Image classification data set "data_m_prep" (Mpasiowiec/Analiza-obrazu-i-diagnozowanie-cukrzycy-na-podstawie-zdjec-dna-oka on GitHub). Class labels (2): control healthy eye, diabetic retina.

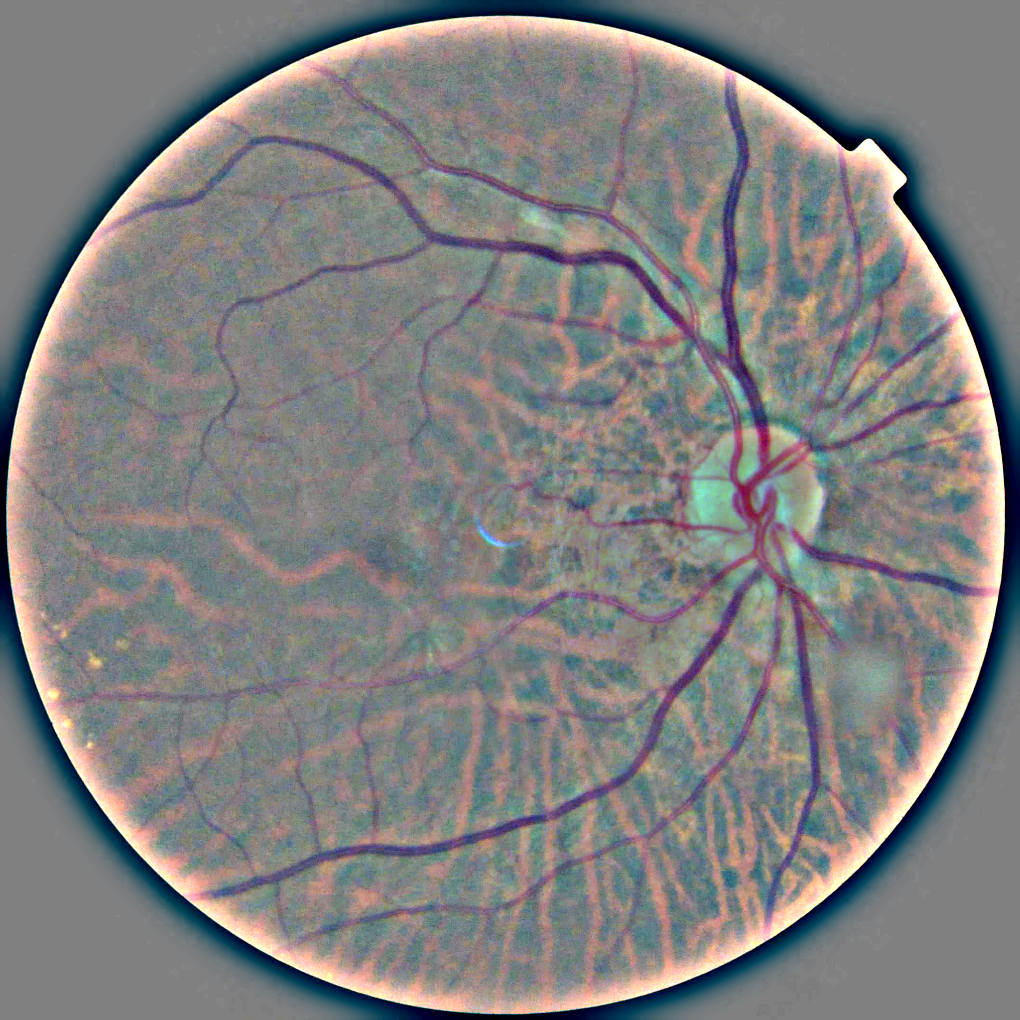
Label: diabetic retina

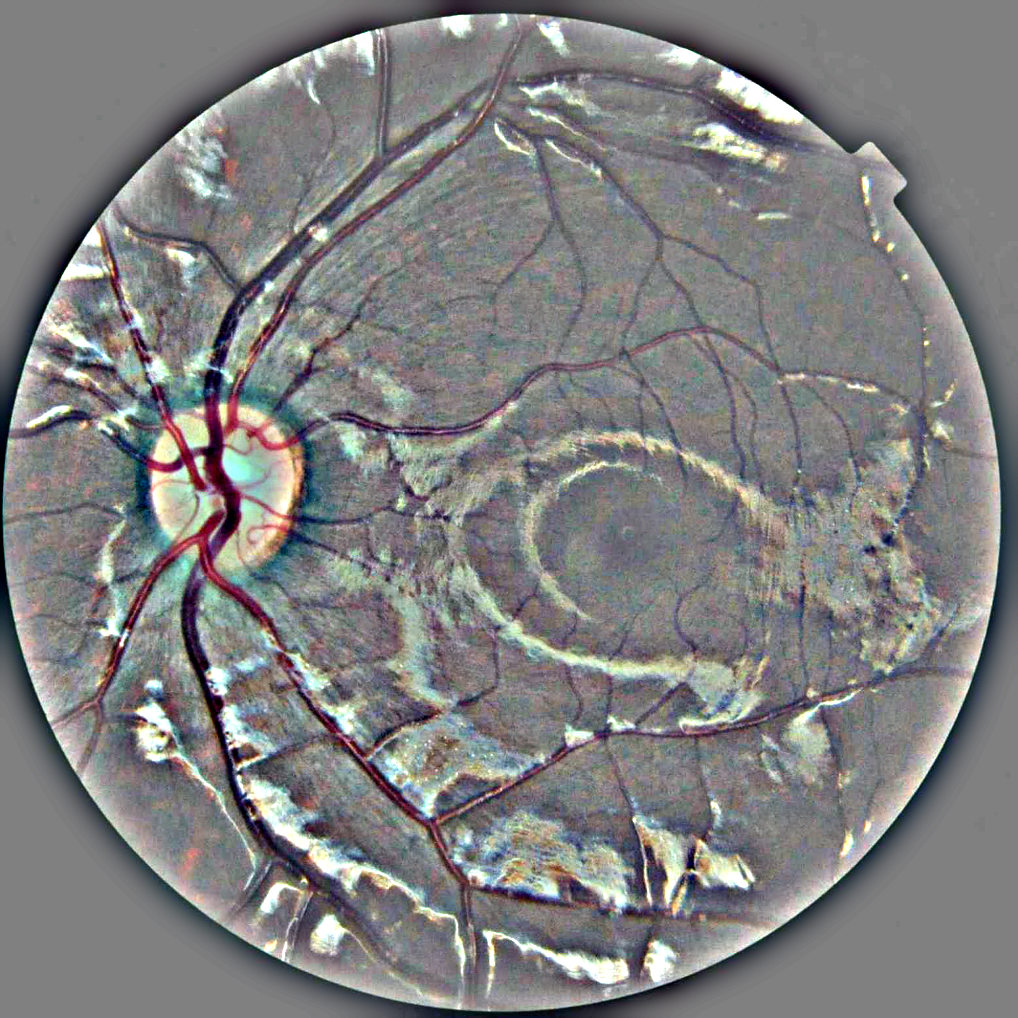
Label: control healthy eye

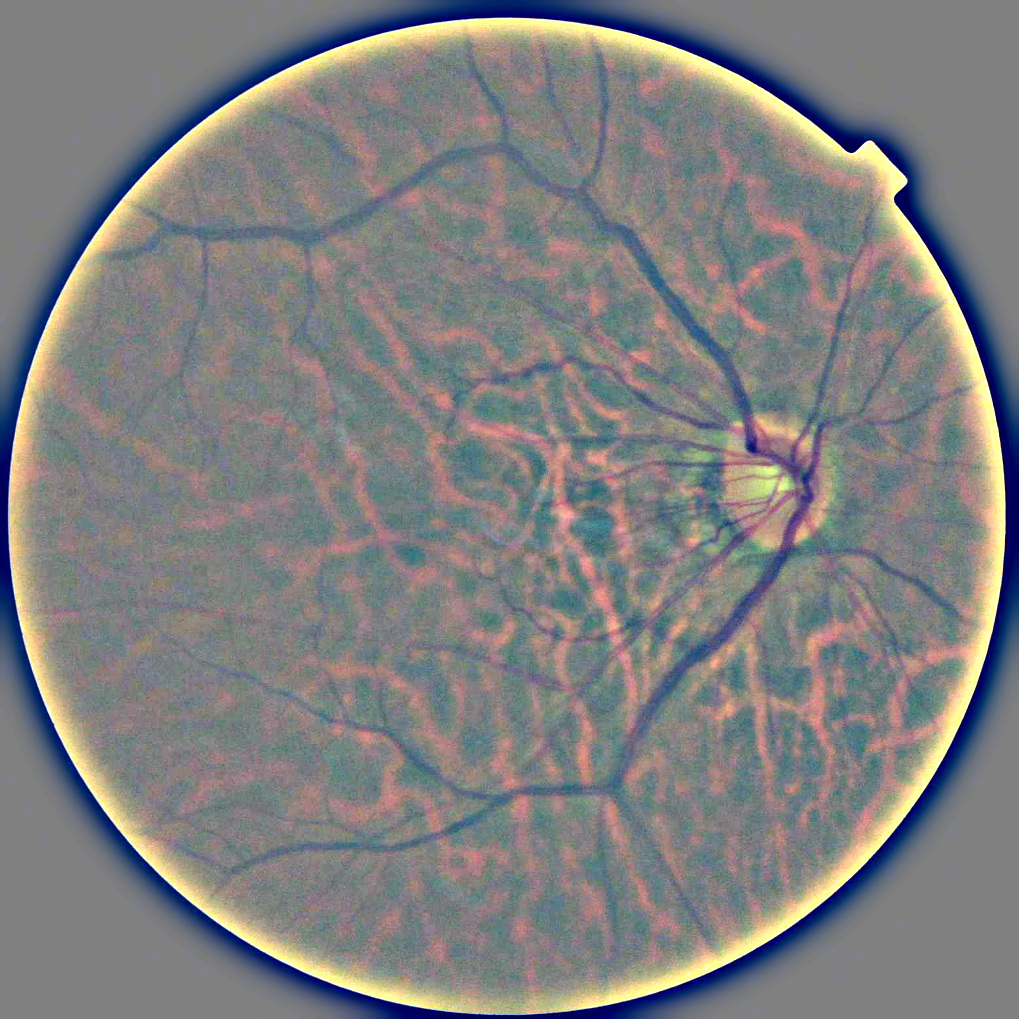
Label: diabetic retina

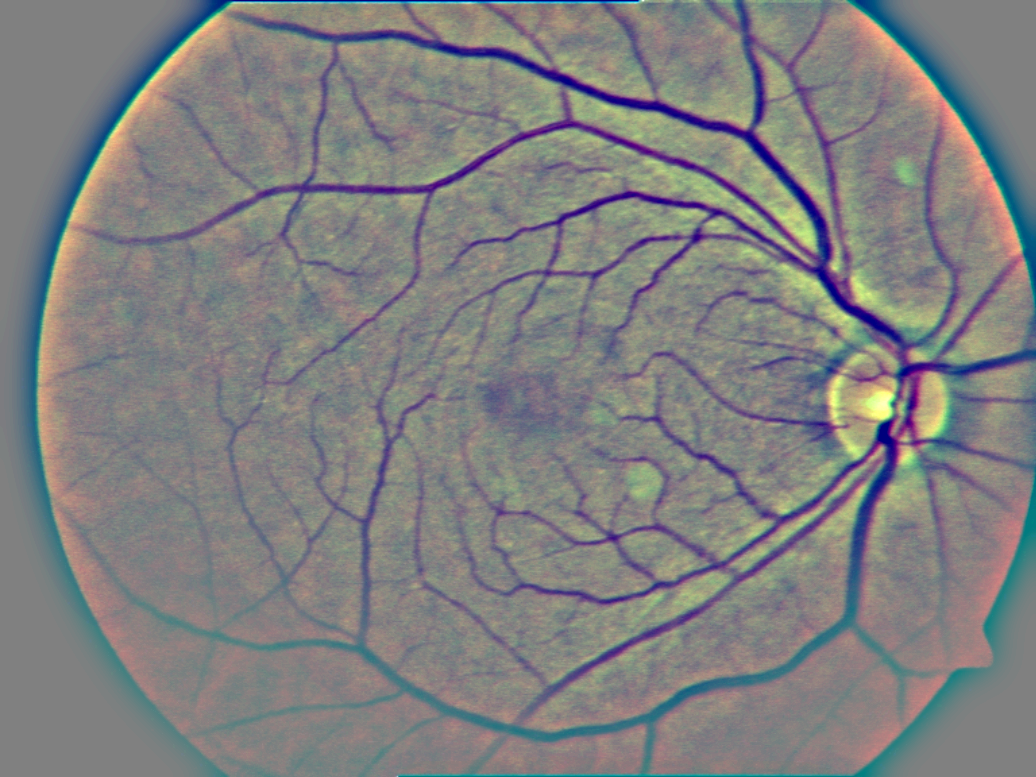
Label: diabetic retina

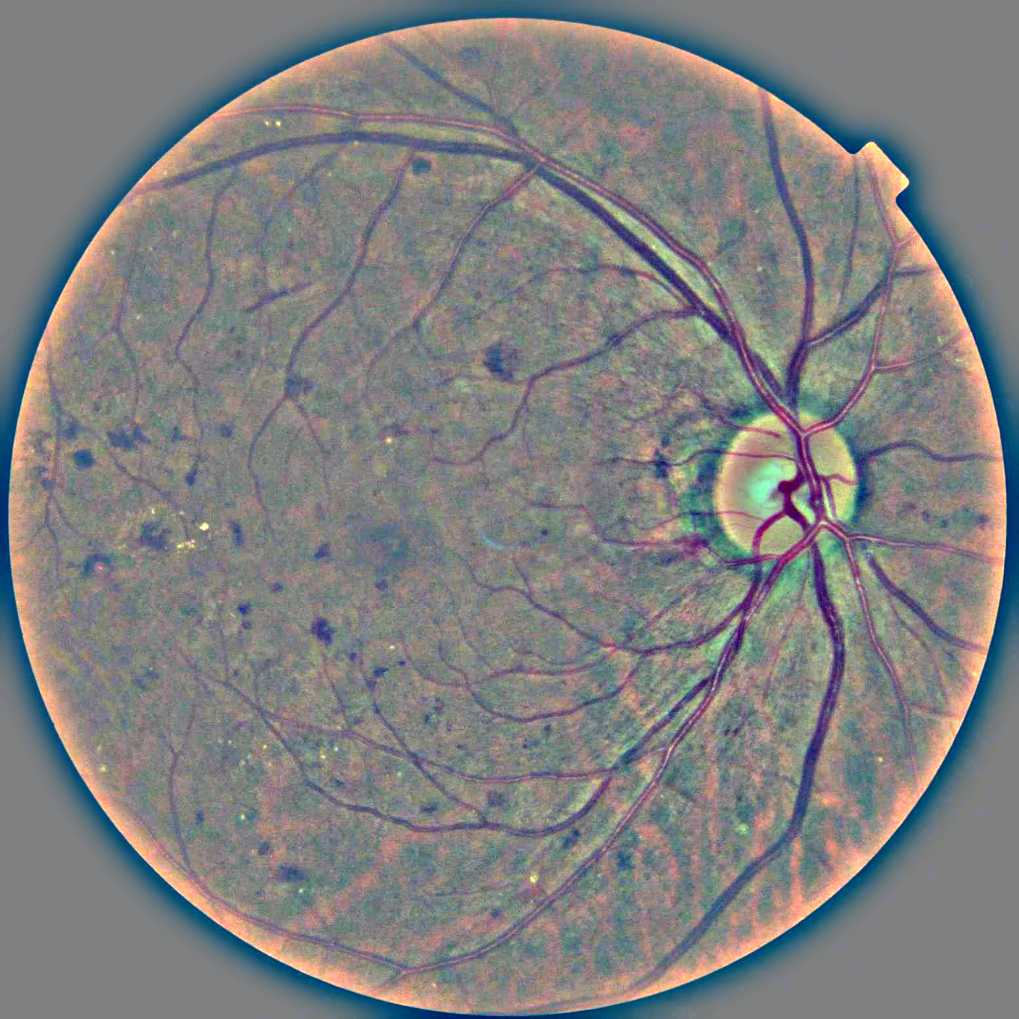
Label: diabetic retina

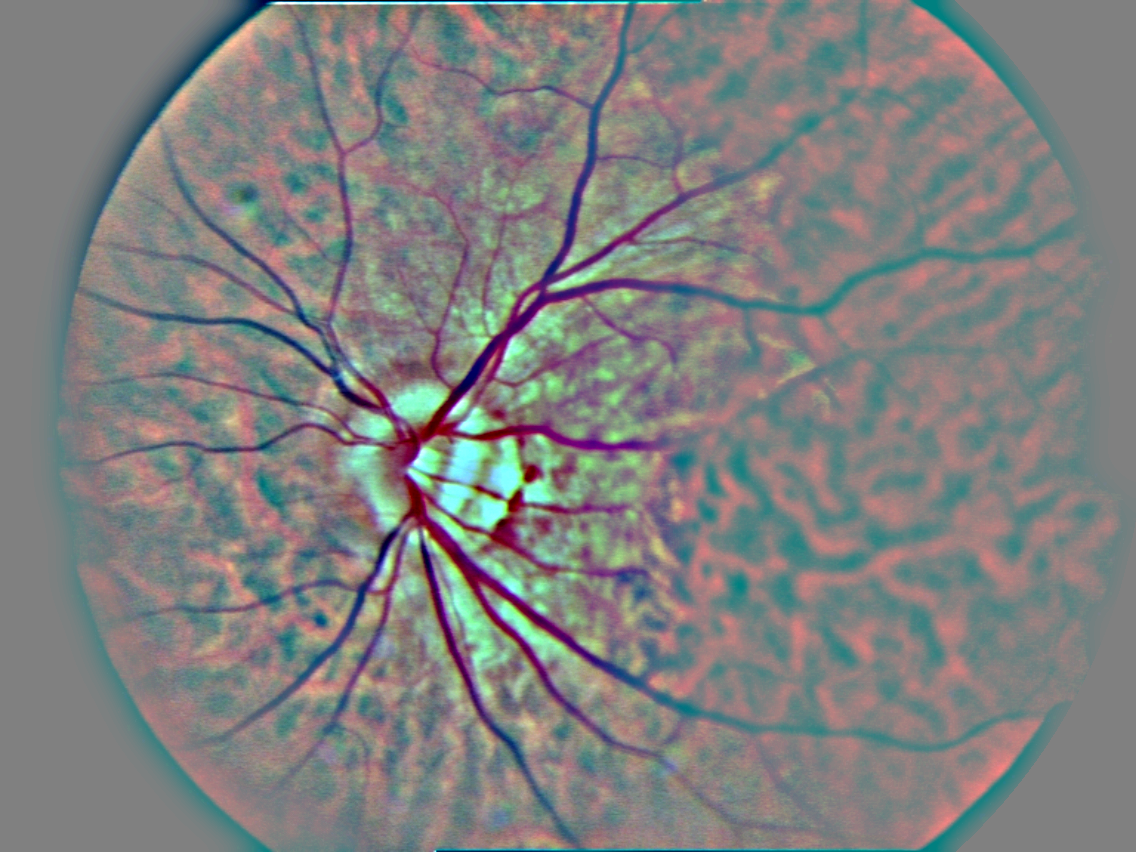
Label: control healthy eye
